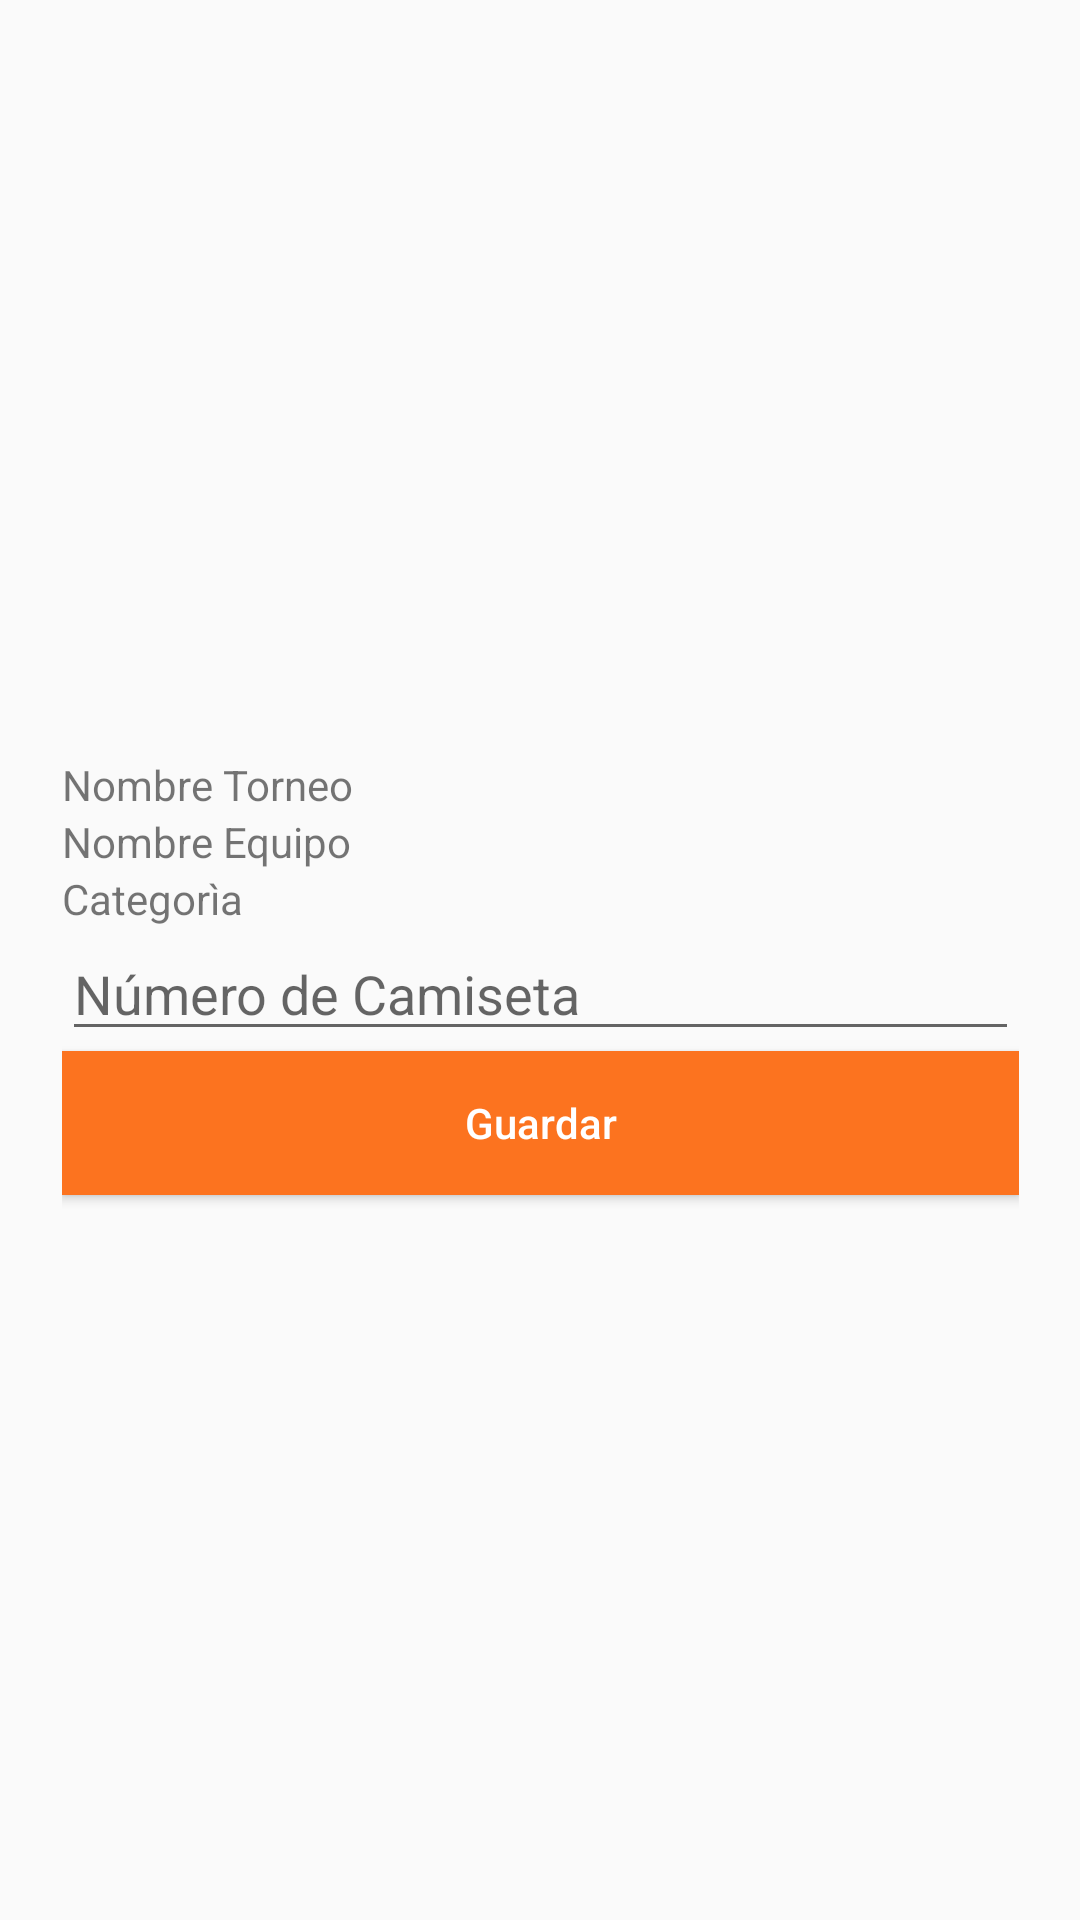

Write the Android layout XML for this screen, with the resource values it uses.
<!-- AndroidManifest.xml: application theme AppTheme -->
<!-- res/layout/activity_pertenecer_equipo.xml -->
<?xml version="1.0" encoding="utf-8"?>
<android.support.constraint.ConstraintLayout xmlns:android="http://schemas.android.com/apk/res/android"
    xmlns:app="http://schemas.android.com/apk/res-auto"
    xmlns:tools="http://schemas.android.com/tools"
    android:layout_width="match_parent"
    android:layout_height="match_parent"
    tools:context=".activities.PertenecerEquipoActivity">

    <android.support.constraint.Guideline
        android:id="@+id/guideline2"
        android:layout_width="wrap_content"
        android:layout_height="wrap_content"
        android:orientation="horizontal"
        app:layout_constraintGuide_begin="152dp" />

    <LinearLayout
        android:layout_width="319dp"
        android:layout_height="447dp"
        android:layout_marginStart="8dp"
        android:layout_marginTop="100dp"
        android:layout_marginEnd="8dp"
        android:orientation="vertical"
        app:layout_constraintEnd_toEndOf="parent"
        app:layout_constraintStart_toStartOf="parent"
        app:layout_constraintTop_toTopOf="@+id/guideline2">

        <TextView
            android:id="@+id/tvNombreTorneo"
            android:layout_width="match_parent"
            android:layout_height="wrap_content"
            android:text="@string/app_torneo_name" />

        <TextView
            android:id="@+id/tvNombreEquipo"
            android:layout_width="match_parent"
            android:layout_height="wrap_content"
            android:text="@string/app_eq_names" />

        <TextView
            android:id="@+id/tvCategoriaFecha"
            android:layout_width="match_parent"
            android:layout_height="wrap_content"
            android:text="@string/app_eq_categoryEquipo" />

        <EditText
            android:id="@+id/etNumeroCamiseta"
            android:layout_width="match_parent"
            android:layout_height="wrap_content"
            android:ems="10"
            android:hint="@string/app_eq_nro_camiseta"
            android:inputType="textPersonName" />

        <Button
            android:id="@+id/btnGuardar"
            android:layout_width="match_parent"
            android:layout_height="wrap_content"
            android:background="@color/colorPrimary"
            android:text="@string/app_btnGuardar"
            android:textAllCaps="false"
            android:textColor="@color/letrasBoton" />
    </LinearLayout>
</android.support.constraint.ConstraintLayout>
<!-- resources referenced by this layout -->
<resources>
  <color name="colorPrimary">#FC731F</color>
  <color name="letrasBoton">@android:color/white</color>
  <string name="app_btnGuardar">Guardar</string>
  <string name="app_eq_categoryEquipo">Categorìa</string>
  <string name="app_eq_names">Nombre Equipo</string>
  <string name="app_eq_nro_camiseta">Número de Camiseta</string>
  <string name="app_torneo_name">Nombre Torneo</string>
  <style name="AppTheme" parent="Theme.AppCompat.Light.DarkActionBar">
          
          <item name="colorPrimary">@color/colorPrimary</item>
          <item name="colorPrimaryDark">@color/colorPrimaryDark</item>
          <item name="colorAccent">@color/colorAccent</item>
      </style>
  <color name="colorPrimaryDark">#00574B</color>
  <color name="colorAccent">#FC731F</color>
</resources>
